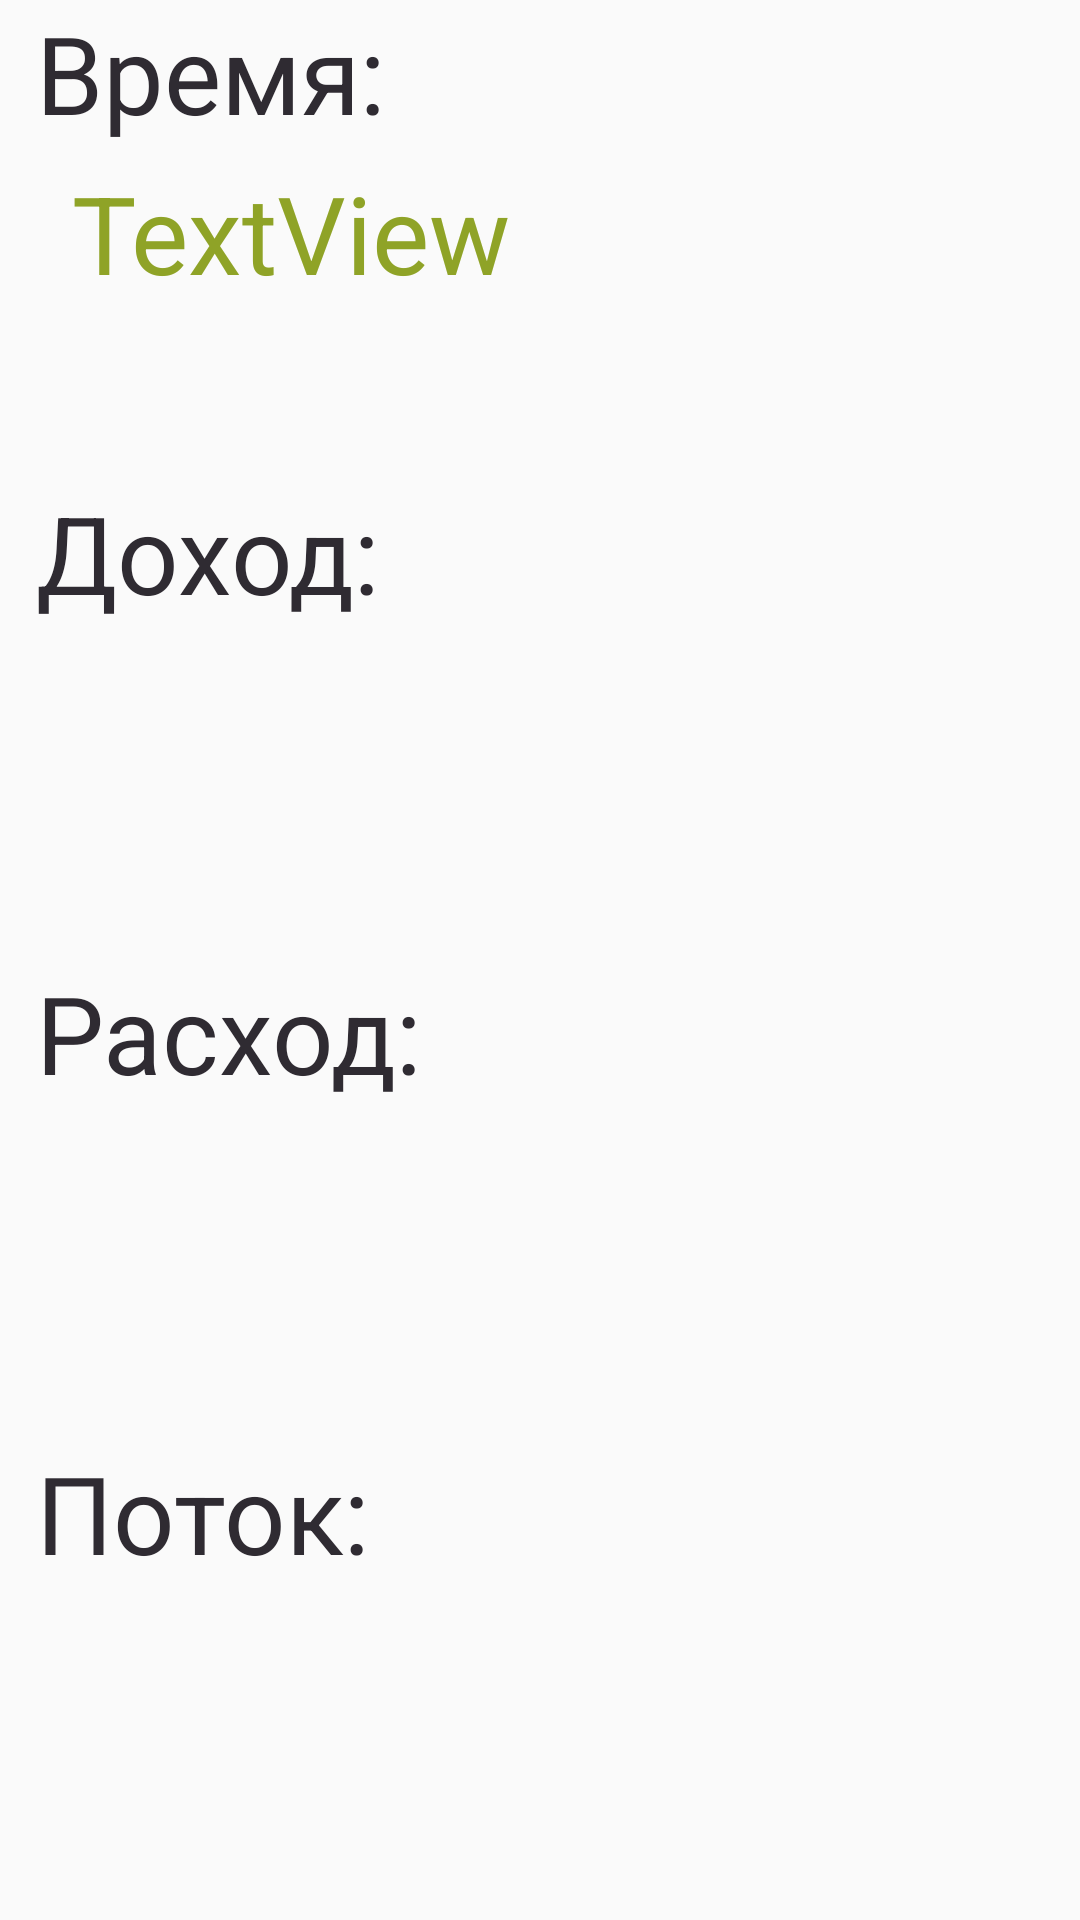

Reconstruct the res/layout file that produces this screen, plus the resources it refers to.
<!-- AndroidManifest.xml: application theme AppTheme -->
<!-- res/layout/fragment_profile.xml -->
<?xml version="1.0" encoding="utf-8"?>
<layout xmlns:android="http://schemas.android.com/apk/res/android"
		xmlns:tools="http://schemas.android.com/tools">

	<data>

	</data>

	<LinearLayout
			android:layout_width="match_parent"
			android:layout_height="match_parent"
			android:orientation="vertical">

		<LinearLayout
				android:layout_width="match_parent"
				android:layout_height="0dp"
				android:layout_weight="1"
				android:orientation="vertical">

			<TextView
					android:id="@+id/textView5"
					style="@style/itemProfileHText"
					android:layout_width="match_parent"
					android:layout_height="0dp"
					android:layout_weight="1"
					android:text="Время:" />

			<TextView
					android:id="@+id/lblTime"
					style="@style/itemProfile"
					android:layout_width="match_parent"
					android:layout_height="0dp"
					android:layout_weight="2"
					android:text="TextView"
					android:textColor="@color/colorLimeGreen" />
		</LinearLayout>

		<LinearLayout
				android:layout_width="match_parent"
				android:layout_height="0dp"
				android:layout_weight="1"
				android:orientation="vertical">

			<TextView
					style="@style/itemProfileHText"
					android:layout_width="match_parent"
					android:layout_height="0dp"
					android:layout_weight="1"
					android:text="Доход:" />

			<TextView
					android:id="@+id/lblRevenue"
					style="@style/itemProfile"
					android:layout_width="match_parent"
					android:layout_height="0dp"
					android:layout_weight="2"
					android:textColor="@color/colorLimeGreen" />

		</LinearLayout>

		<LinearLayout
				android:layout_width="match_parent"
				android:layout_height="0dp"
				android:layout_weight="1"
				android:orientation="vertical">

			<TextView
					style="@style/itemProfileHText"
					android:layout_width="match_parent"
					android:layout_height="0dp"
					android:layout_weight="1"
					android:text="Расход:" />

			<TextView
					android:id="@+id/lblExpense"
					style="@style/itemProfile"
					android:layout_width="match_parent"
					android:layout_height="0dp"
					android:layout_weight="2"
					android:textColor="@color/colorOrangeSoda" />
		</LinearLayout>

		<LinearLayout
				android:layout_width="match_parent"
				android:layout_height="0dp"
				android:layout_weight="1"
				android:orientation="vertical">

			<TextView
					style="@style/itemProfileHText"
					android:layout_width="match_parent"
					android:layout_height="0dp"
					android:layout_weight="1"
					android:text="Поток:" />

			<TextView
					android:id="@+id/lblCash"
					style="@style/itemProfile"
					android:layout_width="match_parent"
					android:layout_height="0dp"
					android:layout_weight="2"
					android:textColor="@color/colorLimeGreen" />
		</LinearLayout>
	</LinearLayout>
</layout>
<!-- resources referenced by this layout -->
<resources>
  <color name="colorLimeGreen">#8FA327</color>
  <color name="colorOrangeSoda">#F95A37</color>
  <style name="itemProfile">
  		<item name="android:paddingLeft">24dp</item>
  		<item name="android:textSize">36sp</item>
  	</style>
  <style name="itemProfileHText">
  		<item name="android:textColor">@color/colorMoonlessNight</item>
  		<item name="android:textSize">36sp</item>
  		<item name="android:paddingLeft">12dp</item>
  	</style>
  <style name="AppTheme" parent="Theme.AppCompat.Light.DarkActionBar">
          
          <item name="colorPrimary">@color/colorPrimary</item>
          <item name="colorPrimaryDark">@color/colorPrimaryDark</item>
          <item name="colorAccent">@color/colorAccent</item>
      </style>
  <color name="colorMoonlessNight">#2F2B32</color>
  <color name="colorPrimary">#009688</color>
  <color name="colorPrimaryDark">#00796B</color>
  <color name="colorAccent">#7C4DFF</color>
</resources>
